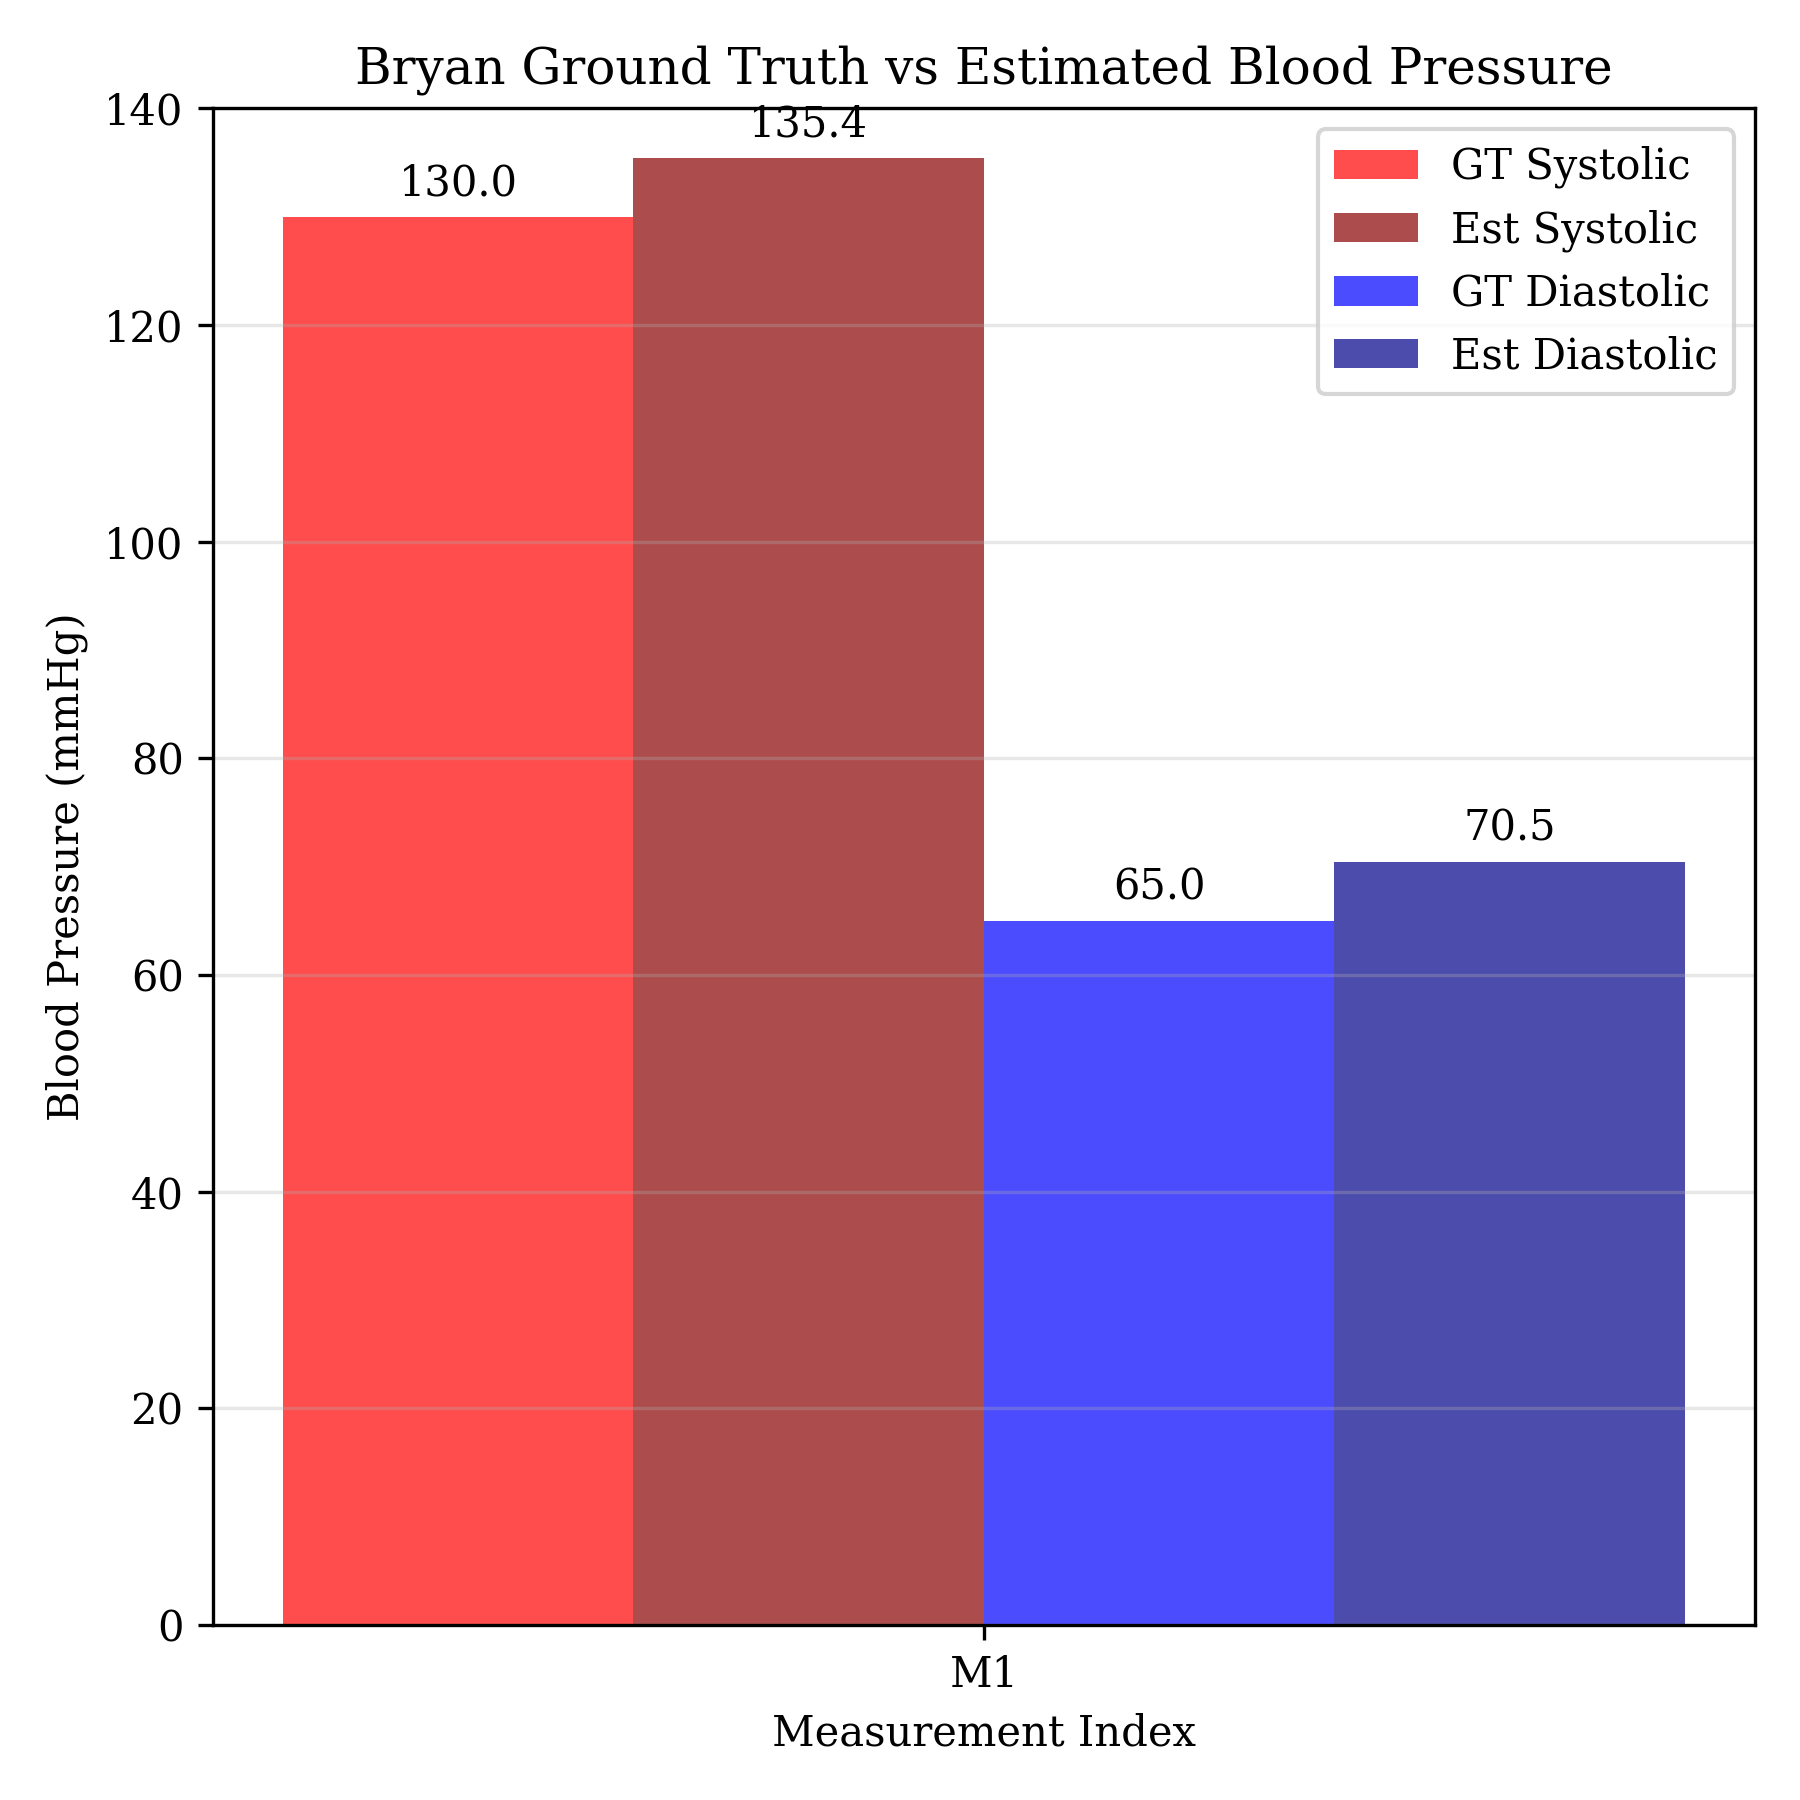

Source data for this figure (header and first rows):
0, 554, 130, 65, 93
0, 554
1, 554
1, 553
1, 553
2, 553
2, 553
2, 553
3, 553
5, 553
12, 553
20, 552
28, 552
36, 552
46, 552
54, 551
62, 551
70, 551
78, 550
87, 550
95, 550
103, 550
113, 550
122, 550
132, 552
141, 553
150, 554
159, 556
168, 557
179, 558
188, 559
197, 559
206, 560
216, 560
225, 560
234, 560
244, 560
253, 560
263, 560
272, 559
281, 559
290, 558
300, 558
310, 557
319, 557
328, 556
337, 556
347, 556
356, 555
365, 555
375, 554
385, 554
394, 554
403, 554
412, 554
421, 554
431, 555
441, 555
450, 555
459, 555
468, 555
... 1,938 more rows
